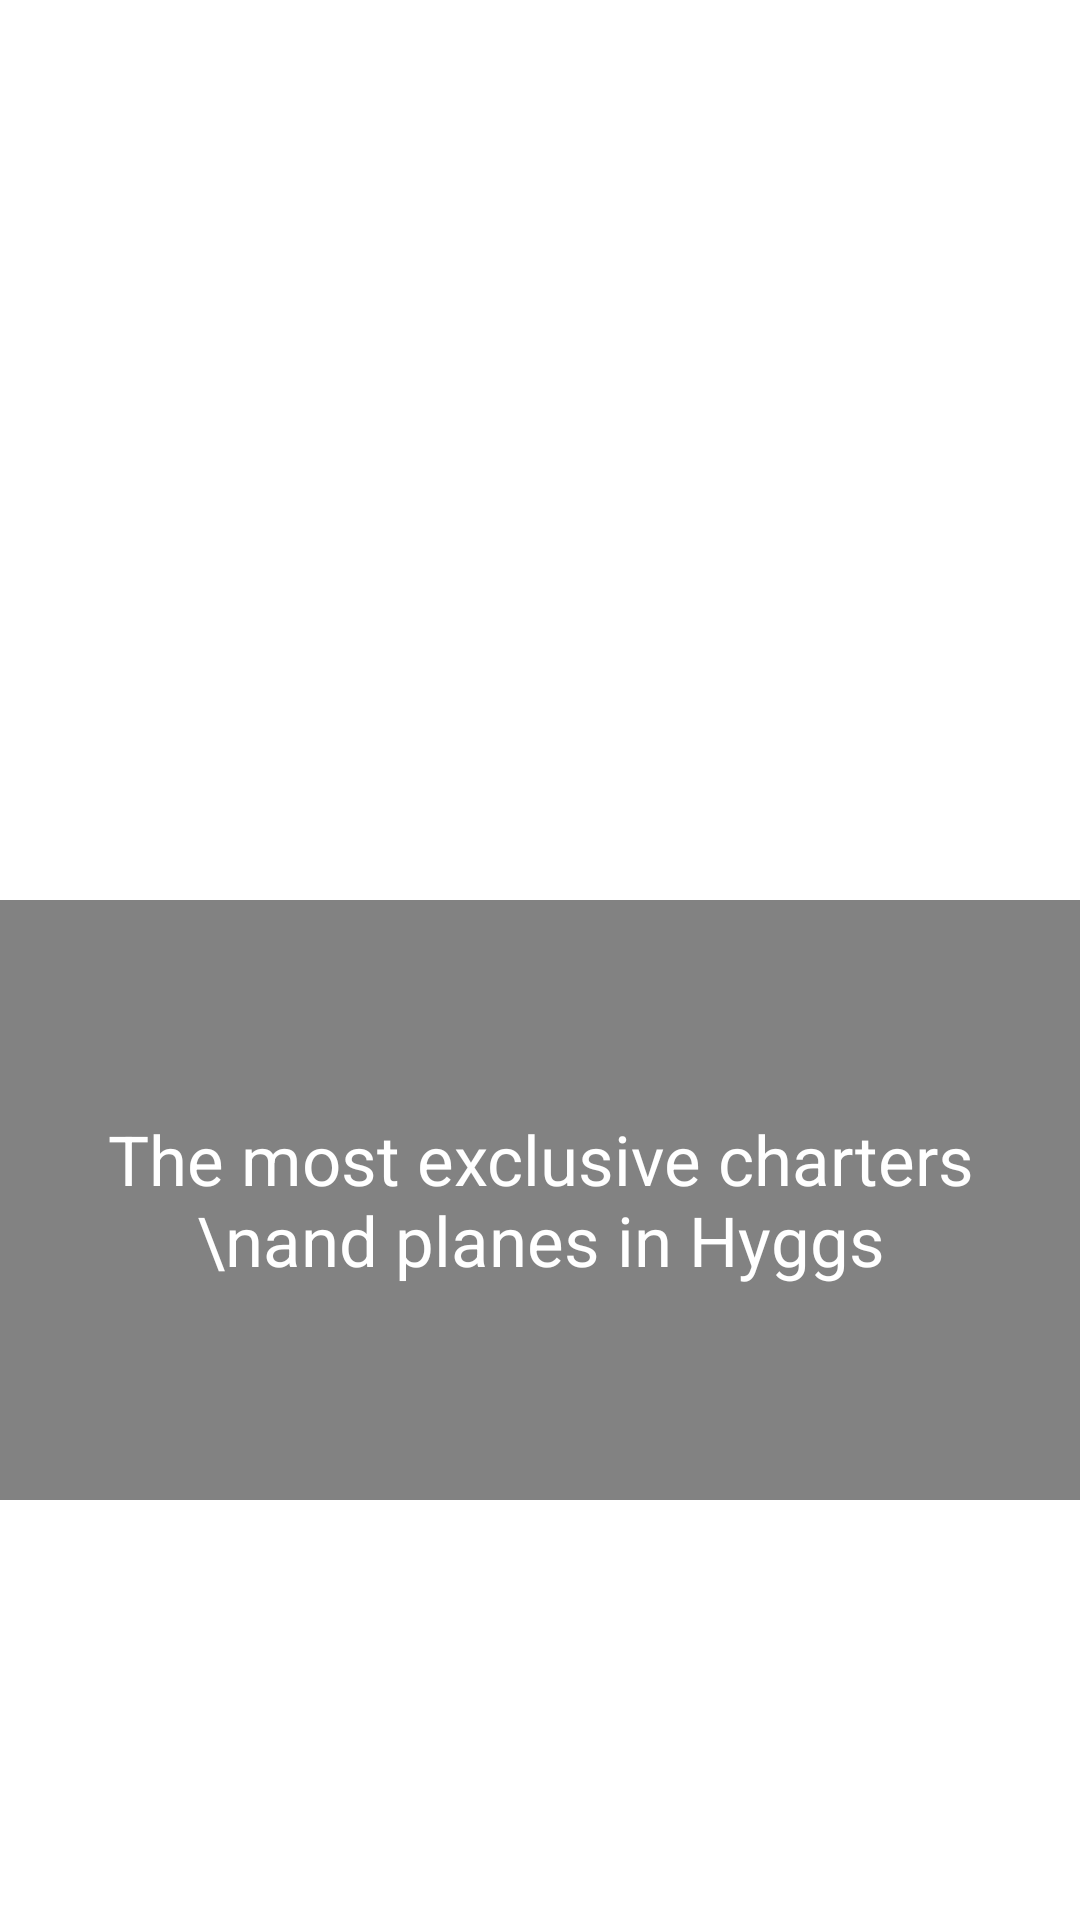

This screen was rendered from an Android layout file. Write that file and the resources it references.
<!-- AndroidManifest.xml: activity theme Theme.HyggsSupplier.NoActionBar -->
<!-- res/layout/fragment_sliders.xml -->
<RelativeLayout xmlns:android="http://schemas.android.com/apk/res/android"
    android:id="@+id/content"
    android:layout_width="match_parent"
    android:layout_height="match_parent"
    android:background="@color/white"
    android:gravity="center">

    <ImageView
        android:id="@+id/fragment_slide_component_imageview"
        android:layout_width="match_parent"
        android:layout_height="match_parent"
        android:layout_gravity="center"
        android:adjustViewBounds="true"
        android:background="@android:color/white"
        android:clickable="false"
        android:foregroundGravity="center"
        android:gravity="center"
        android:scaleType="centerCrop" />

    <LinearLayout
        android:layout_width="match_parent"
        android:layout_height="200sp"
        android:layout_alignParentBottom="true"
        android:layout_marginBottom="140sp"
        android:background="@drawable/ic_background_slider_text">

        <RelativeLayout
            android:layout_width="wrap_content"
            android:layout_height="wrap_content"
            android:layout_gravity="center">

            <TextView
                android:id="@+id/mainText"
                style="?android:textAppearanceMedium"
                android:layout_width="match_parent"
                android:layout_height="wrap_content"
                android:layout_marginStart="20sp"
                android:layout_marginEnd="20sp"
                android:gravity="center_horizontal"
                android:padding="10dp"
                android:text="The most exclusive charters \nand planes in Hyggs"
                android:textColor="@color/white"
                android:textSize="23sp" />

            
            
            
            
            
            
            
            
            
            
            
            
            

        </RelativeLayout>

    </LinearLayout>


</RelativeLayout>
<!-- resources referenced by this layout -->
<resources>
  <color name="white">#FFFFFFFF</color>
  <!-- drawable ic_background_slider_text: png bitmap (drawable-hdpi, 274 bytes) -->
  <style name="Theme.HyggsSupplier.NoActionBar">
          <item name="windowActionBar">false</item>
          <item name="windowNoTitle">true</item>
      </style>
</resources>
